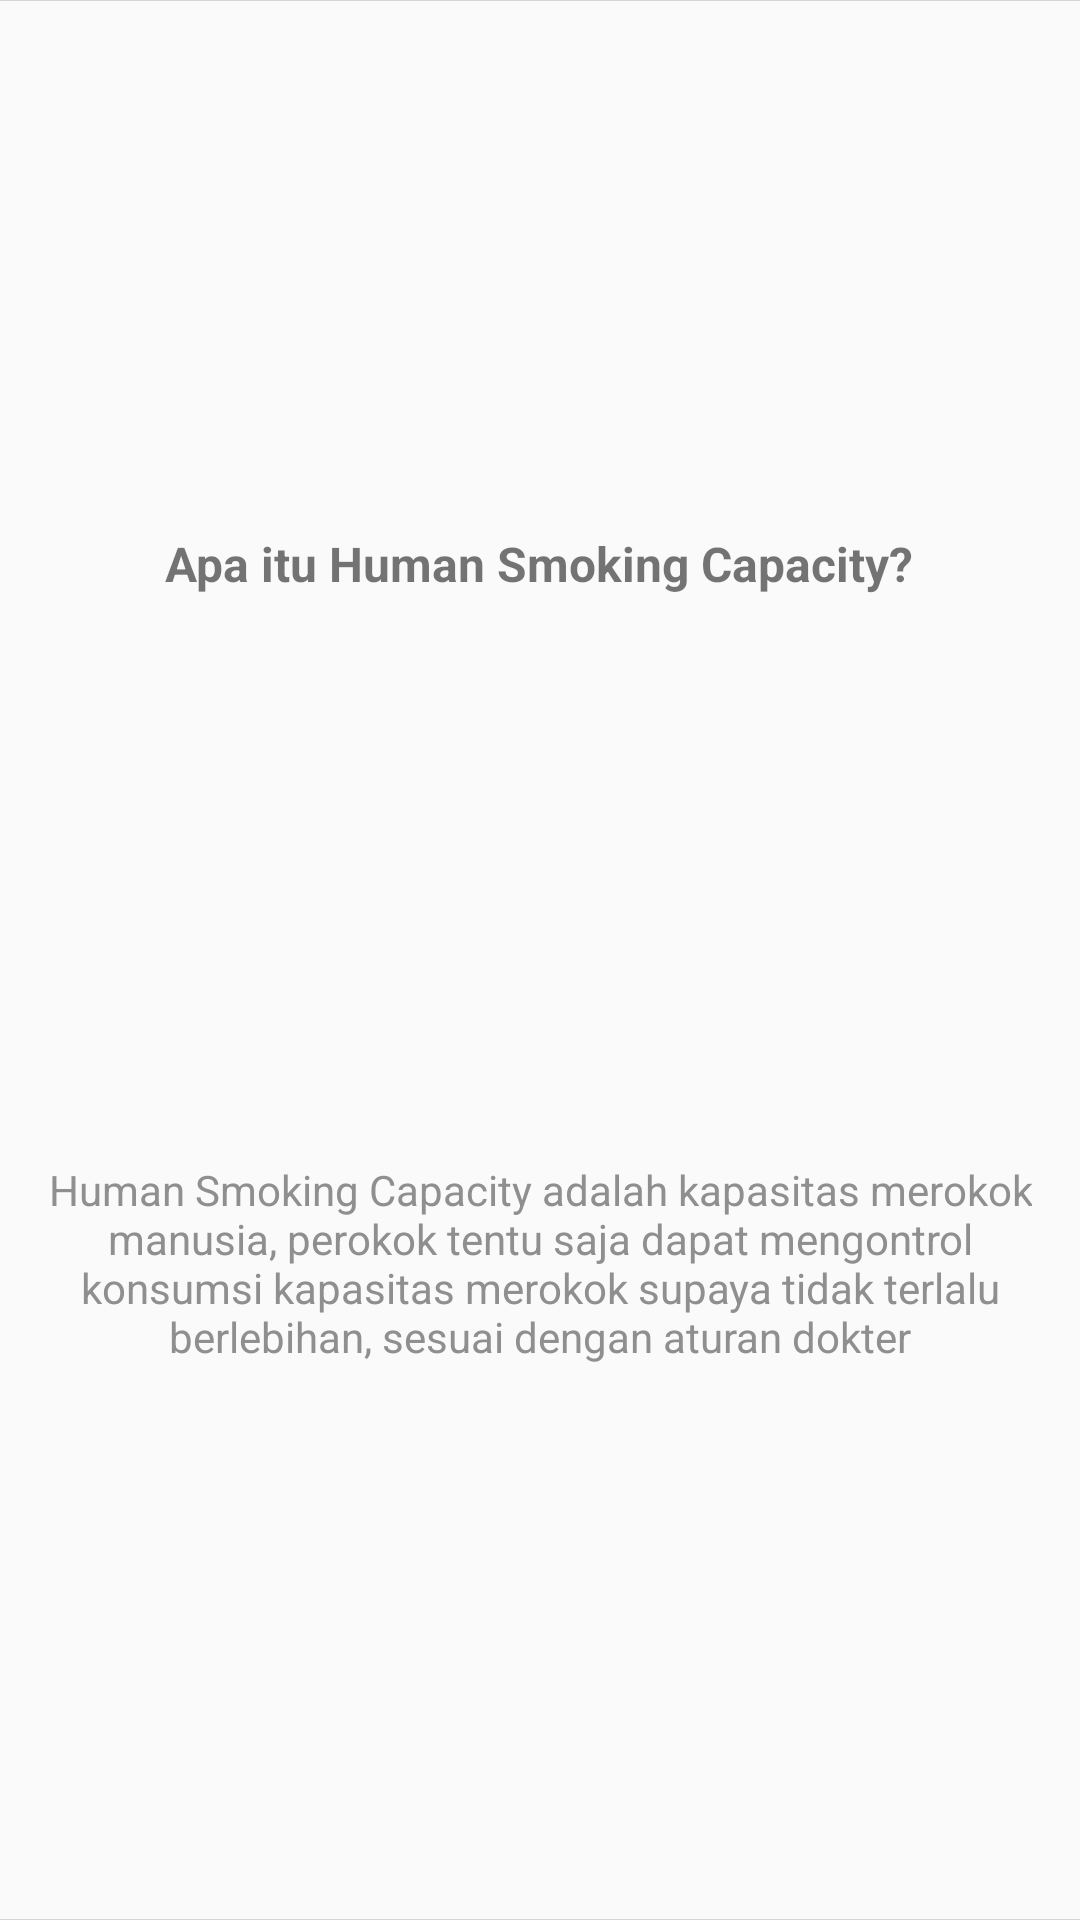

Write the Android layout XML for this screen, with the resource values it uses.
<!-- AndroidManifest.xml: application theme AppTheme -->
<!-- res/layout/partial_hasca_description.xml -->
<?xml version="1.0" encoding="utf-8"?>
<android.support.constraint.ConstraintLayout
    xmlns:android="http://schemas.android.com/apk/res/android"
    xmlns:app="http://schemas.android.com/apk/res-auto"
    xmlns:tools="http://schemas.android.com/tools"
    android:layout_width="match_parent"
    android:layout_height="wrap_content">

    <View
        android:layout_width="0dp"
        android:layout_height="1px"
        android:background="#d6d6d6"
        app:layout_constraintEnd_toEndOf="parent"
        app:layout_constraintStart_toStartOf="parent"
        app:layout_constraintTop_toTopOf="parent"/>

    <View
        android:layout_width="0dp"
        android:layout_height="1px"
        android:background="#d6d6d6"
        app:layout_constraintEnd_toEndOf="parent"
        app:layout_constraintStart_toStartOf="parent"
        app:layout_constraintBottom_toBottomOf="parent"/>

    <TextView
        android:id="@+id/textView3"
        android:layout_width="wrap_content"
        android:layout_height="25dp"
        android:layout_marginBottom="8dp"
        android:layout_marginEnd="16dp"
        android:layout_marginStart="16dp"
        android:layout_marginTop="8dp"
        android:text="Apa itu Human Smoking Capacity?"
        android:textSize="16sp"
        android:textStyle="bold"
        app:layout_constraintBottom_toTopOf="@+id/textView4"
        app:layout_constraintEnd_toEndOf="parent"
        app:layout_constraintHorizontal_bias="0.496"
        app:layout_constraintStart_toStartOf="parent"
        app:layout_constraintTop_toTopOf="parent" />

    <TextView
        android:id="@+id/textView4"
        android:layout_width="0dp"
        android:layout_height="wrap_content"
        android:layout_marginBottom="16dp"
        android:layout_marginEnd="16dp"
        android:layout_marginStart="16dp"
        android:layout_marginTop="8dp"
        android:text="Human Smoking Capacity adalah kapasitas merokok manusia, perokok tentu saja dapat mengontrol konsumsi kapasitas merokok supaya tidak terlalu berlebihan, sesuai dengan aturan dokter"
        android:textAlignment="center"
        android:textColor="#8f8f8f"
        app:layout_constraintBottom_toBottomOf="parent"
        app:layout_constraintEnd_toEndOf="parent"
        app:layout_constraintStart_toStartOf="parent"
        app:layout_constraintTop_toBottomOf="@+id/textView3" />

    <ImageView
        android:id="@+id/imageView2"
        android:layout_width="20dp"
        android:layout_height="20dp"
        android:layout_marginEnd="6dp"
        android:layout_marginRight="6dp"
        android:layout_marginTop="2dp"
        android:src="@drawable/ic_announcement"
        android:tint="@color/colorPrimary"
        app:layout_constraintBottom_toBottomOf="@+id/textView3"
        app:layout_constraintEnd_toStartOf="@+id/textView3"
        app:layout_constraintTop_toTopOf="@+id/textView3"/>

</android.support.constraint.ConstraintLayout>
<!-- resources referenced by this layout -->
<resources>
  <color name="colorPrimary">#03A9F4</color>
  <style name="AppTheme" parent="Theme.AppCompat.Light.NoActionBar">
          
          <item name="colorPrimary">@color/colorPrimary</item>
          <item name="colorPrimaryDark">@color/colorPrimaryDark</item>
          <item name="colorAccent">@color/colorAccent</item>
      </style>
  <color name="colorPrimaryDark">#0288D1</color>
  <color name="colorAccent">#F44336</color>
</resources>
